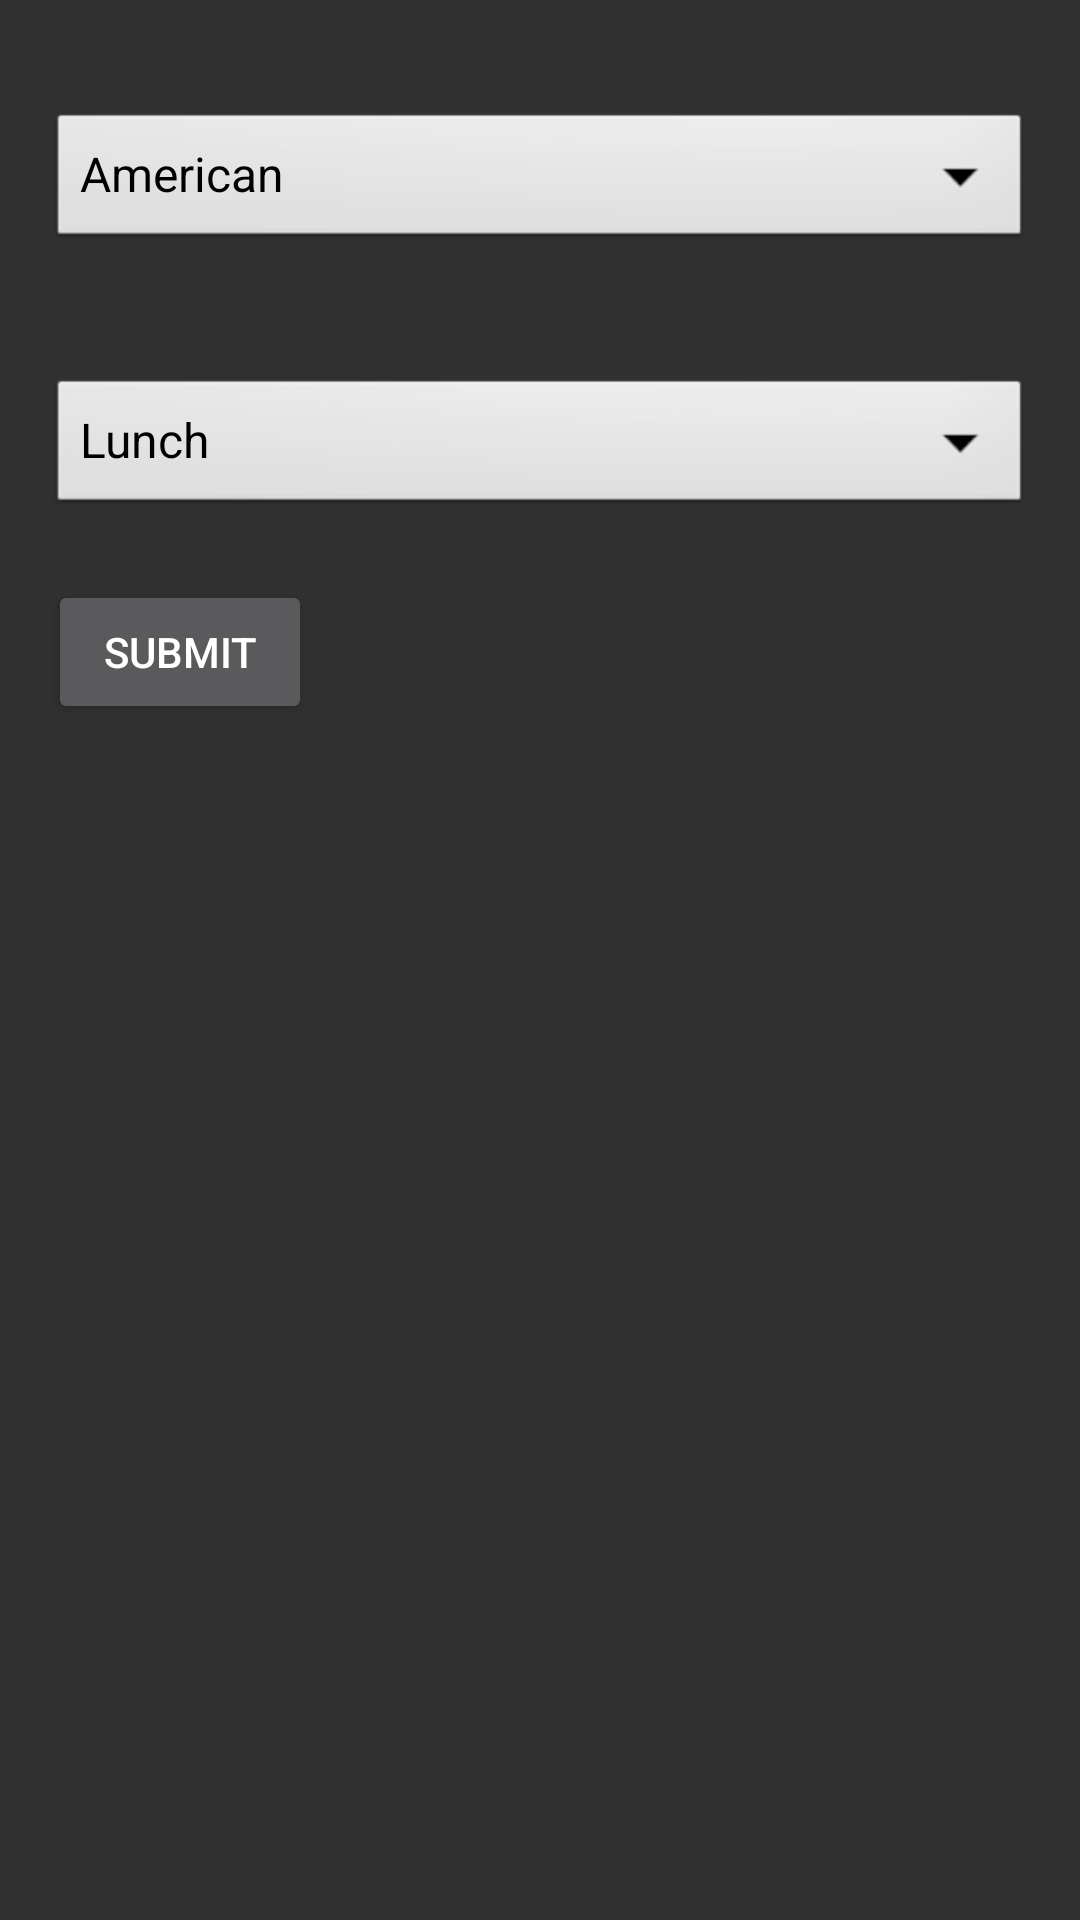

This screen was rendered from an Android layout file. Write that file and the resources it references.
<!-- AndroidManifest.xml: application theme Theme.AppCompat -->
<!-- res/layout/get_info.xml -->
<?xml version="1.0" encoding="utf-8"?>
<LinearLayout xmlns:android="http://schemas.android.com/apk/res/android"
    android:layout_margin="16dp"
    android:padding="16dp"


    android:background="@drawable/grid"
    android:layout_width="fill_parent"
    android:layout_height="fill_parent"
    android:orientation="vertical" >

    <Spinner
        android:id="@+id/spinner1"
        android:layout_width="match_parent"
        android:layout_height="wrap_content"
        android:layout_marginBottom="20dp"
        android:layout_marginTop="20dp"
        android:entries="@array/country_arrays"
        android:prompt="@string/country_prompt"
        android:textStyle="bold"
        android:theme="@style/spinnerTheme"
        />

    <Spinner
        android:id="@+id/spinner2"
        android:layout_width="match_parent"
        android:layout_height="wrap_content"
        android:layout_marginBottom="20dp"
        android:layout_marginTop="20dp"
        android:entries="@array/meal_array"
        android:prompt="@string/meal_prompt"
        android:textStyle="bold"
        android:theme="@style/spinnerTheme"
        />

    <Button
        android:id="@+id/btnSubmit"
        android:layout_width="wrap_content"
        android:layout_height="wrap_content"
        android:text="Submit" />

</LinearLayout>
<!-- resources referenced by this layout -->
<resources>
  <string-array name="country_arrays">
      <item>American</item>
      <item>Chinese</item>
      <item>Mexican</item>
  </string-array>
  <string-array name="meal_array">
      <item>Lunch</item>
      <item>Dinner</item>
  </string-array>
  <string name="country_prompt">Choose a type of cuisine</string>
  <string name="meal_prompt">Choose a meal type</string>
  <style name="spinnerTheme" parent="android:Theme">
          <item name="android:textColor">@color/spinnerColor</item>
      </style>
  <color name="spinnerColor">#000000</color>
</resources>
